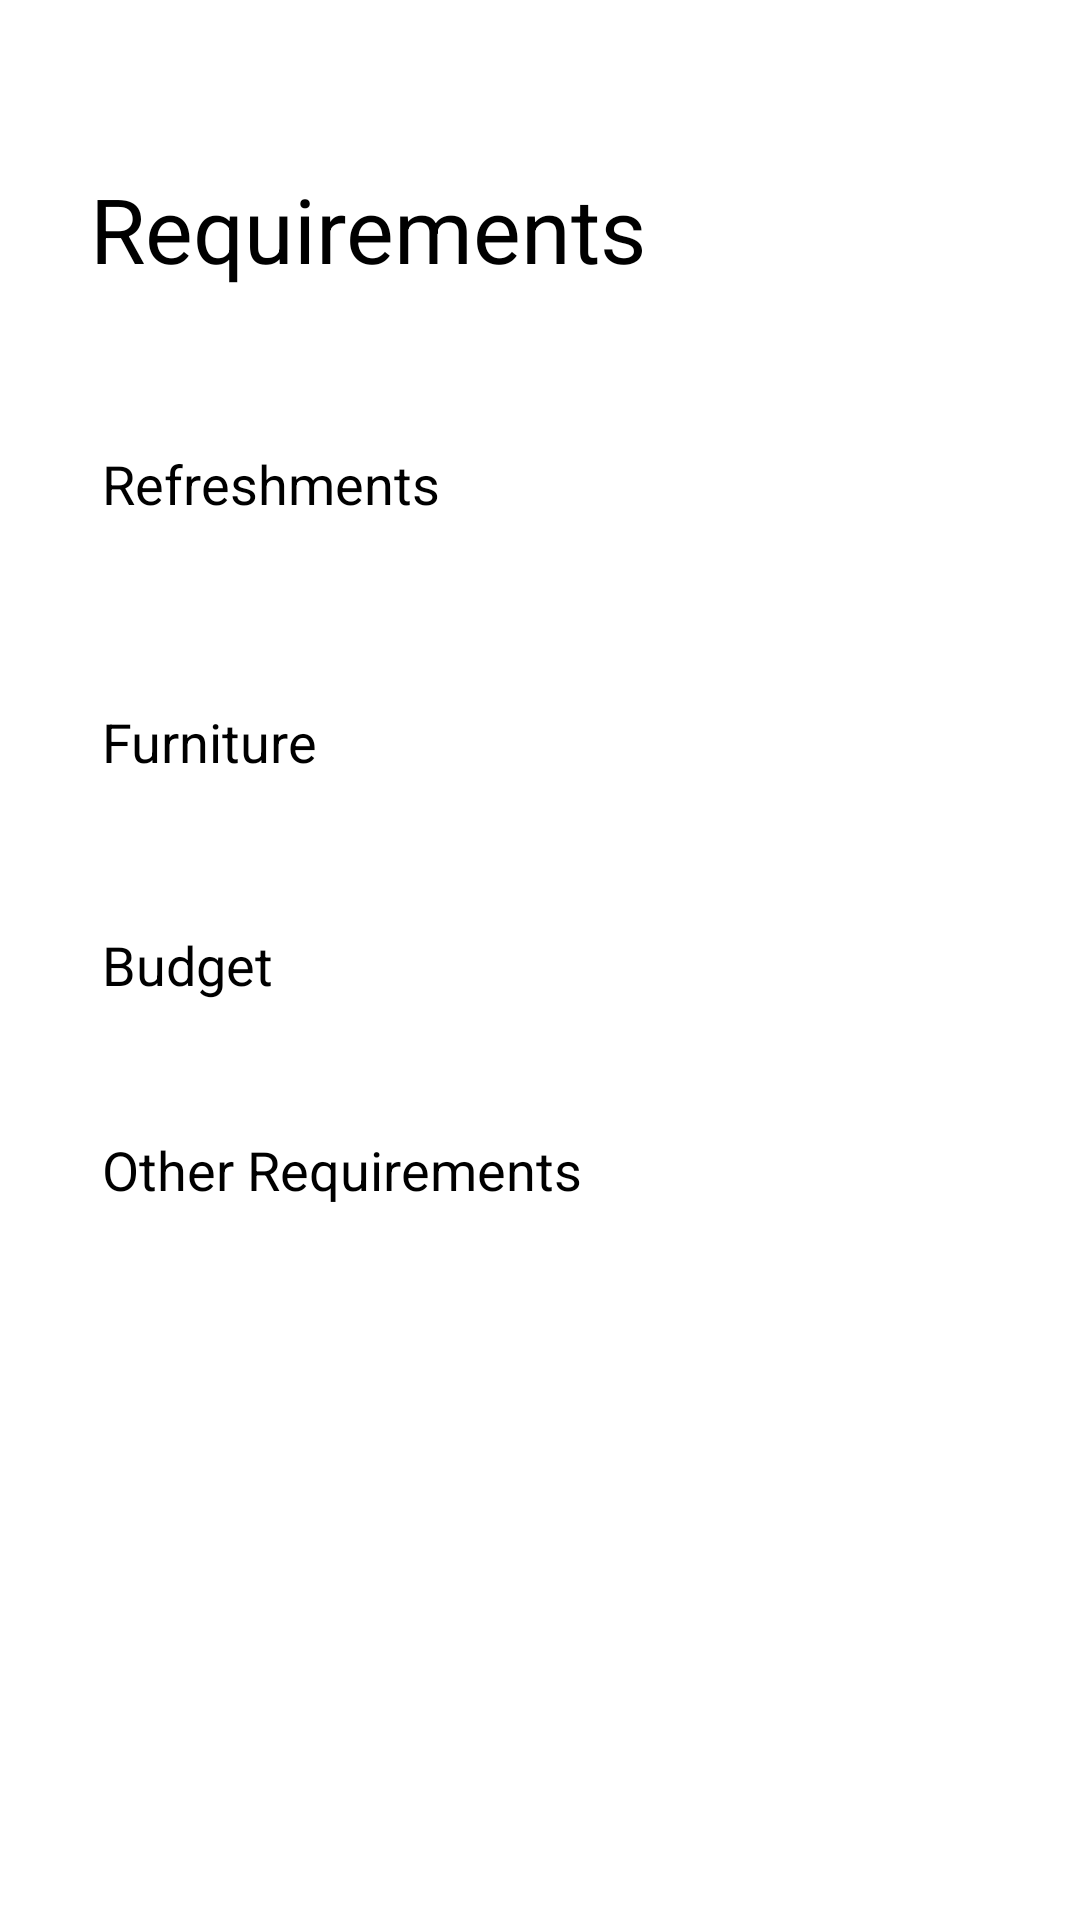

Here is an Android app screen rendered from its layout file. Give the layout XML and the strings, colors and styles it references.
<!-- AndroidManifest.xml: application theme Theme.AppCompat.NoActionBar -->
<!-- res/layout/activity_requirements.xml -->
<?xml version="1.0" encoding="utf-8"?>
<RelativeLayout

    xmlns:android="http://schemas.android.com/apk/res/android"
    xmlns:app="http://schemas.android.com/apk/res-auto"
    xmlns:tools="http://schemas.android.com/tools"
    android:layout_width="match_parent"
    android:layout_height="match_parent"
    android:background="@android:color/background_light"
    tools:context=".Requirements">


    <TextView
        android:layout_width="wrap_content"
        android:layout_height="wrap_content"
        android:layout_alignParentTop="true"
        android:layout_alignStart="@+id/re"
        android:layout_marginTop="56dp"
        android:text="Requirements"
        android:textColor="@android:color/background_dark"
        android:textSize="30dp" />

    <EditText
        android:id="@+id/re"
        android:layout_width="300dp"
        android:layout_height="wrap_content"
        android:layout_alignParentTop="true"
        android:layout_centerHorizontal="true"
        android:layout_marginTop="139dp"
        android:hint="Refreshments"
        android:textColor="@android:color/background_dark"
        android:textColorHint="@android:color/background_dark" />

    <EditText
        android:id="@+id/fur"
        android:layout_width="300dp"
        android:layout_height="wrap_content"
        android:layout_alignParentTop="true"
        android:layout_centerHorizontal="true"
        android:layout_marginTop="225dp"
        android:hint="Furniture"
        android:textColor="@android:color/background_dark"
        android:textColorHint="@android:color/background_dark" />

    <EditText
        android:id="@+id/bud"
        android:layout_width="300dp"
        android:layout_height="wrap_content"
        android:layout_centerInParent="true"
        android:hint="Budget"
        android:textColor="@android:color/background_dark"
        android:textColorHint="@android:color/background_dark" />

    <EditText
        android:id="@+id/req"
        android:layout_width="300dp"
        android:layout_height="wrap_content"
        android:layout_alignParentBottom="true"
        android:layout_centerHorizontal="true"
        android:layout_marginBottom="231dp"
        android:hint="Other Requirements"
        android:textColor="@android:color/background_dark"
        android:textColorHint="@android:color/background_dark" />


    <Button
        android:id="@+id/Sub"
        android:layout_width="250dp"
        android:layout_height="60dp"
        android:layout_alignParentBottom="true"
        android:layout_alignParentEnd="true"
        android:layout_marginBottom="92dp"
        android:layout_marginEnd="69dp"
        android:background="@drawable/btn_rounded_green_300"
        android:text="Submit" />


</RelativeLayout>
<!-- resources referenced by this layout -->
<resources>

</resources>
